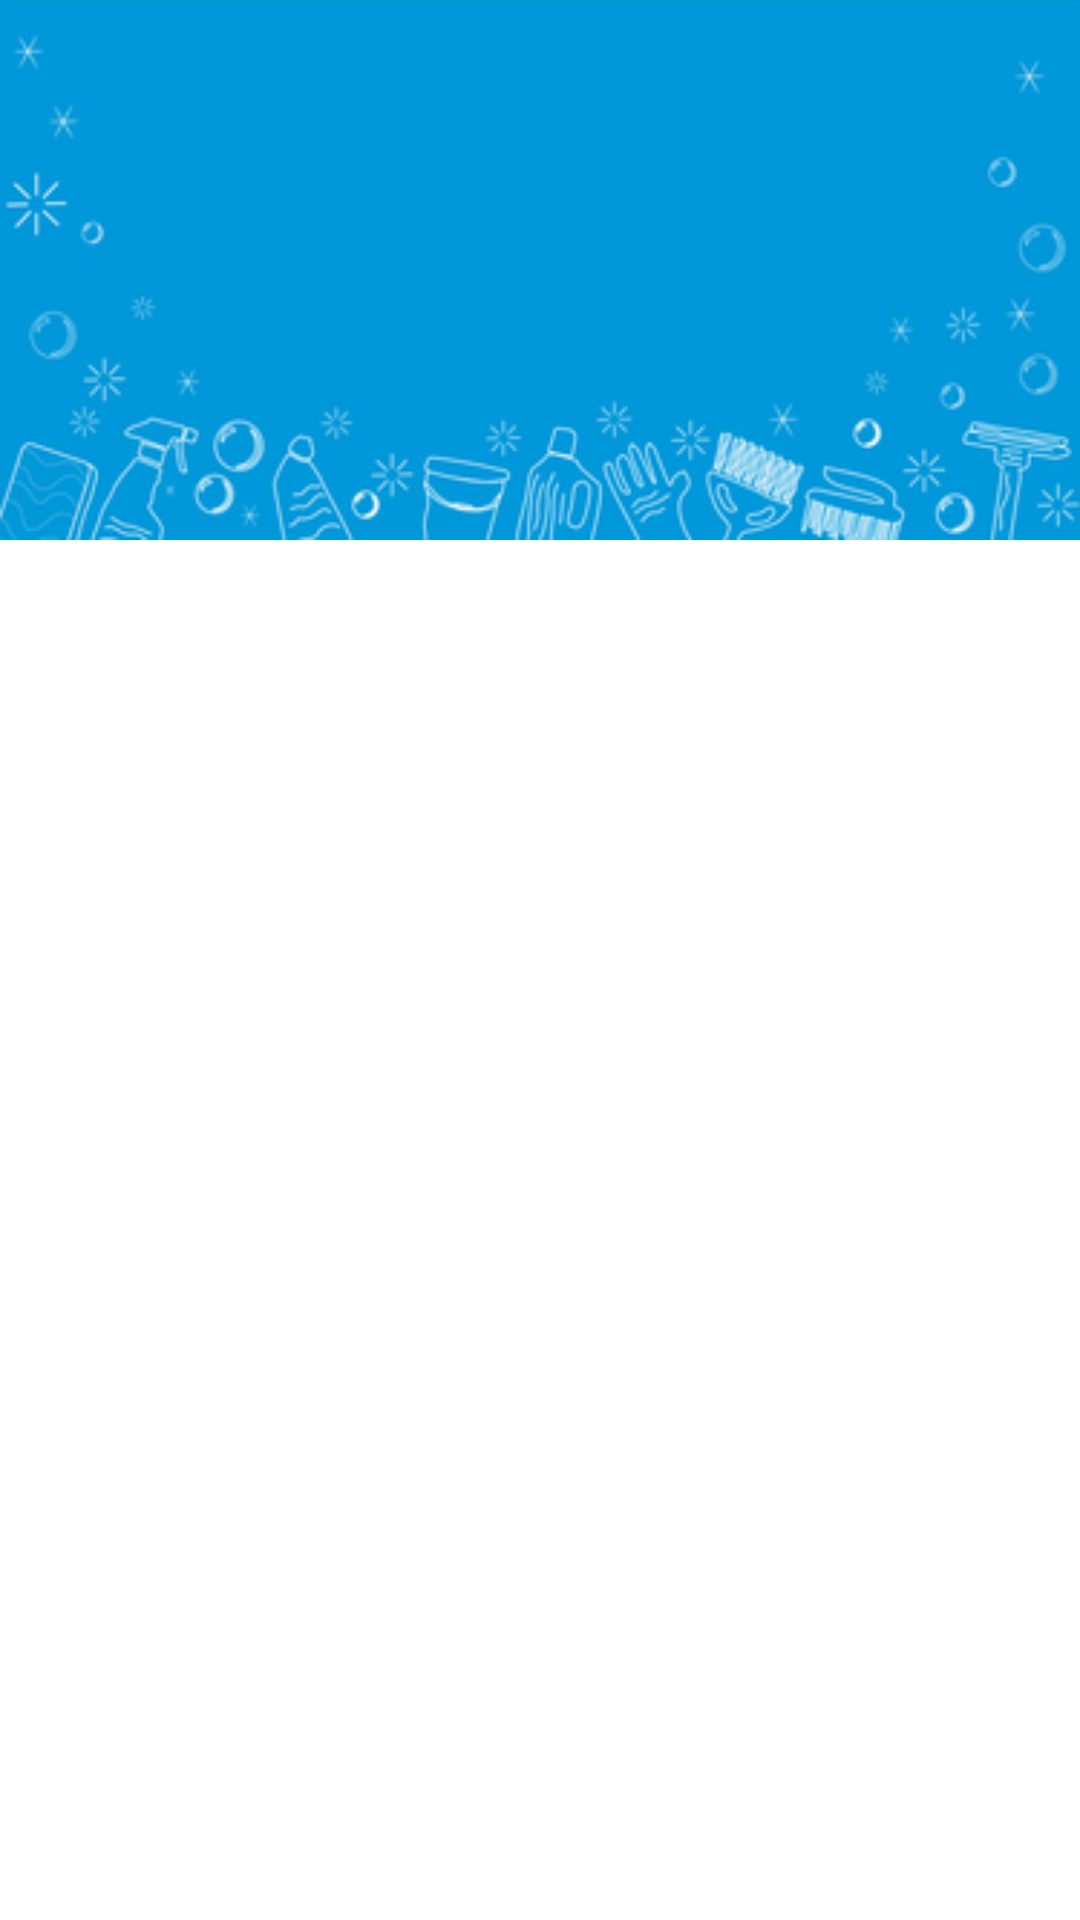

This screen was rendered from an Android layout file. Write that file and the resources it references.
<!-- AndroidManifest.xml: activity theme Theme.Testingapp.NoActionBar -->
<!-- res/layout/activity_main.xml -->
<?xml version="1.0" encoding="utf-8"?>
<androidx.coordinatorlayout.widget.CoordinatorLayout xmlns:android="http://schemas.android.com/apk/res/android"
    xmlns:app="http://schemas.android.com/apk/res-auto"
    xmlns:tools="http://schemas.android.com/tools"
    android:layout_width="match_parent"
    android:layout_height="match_parent"
    android:fitsSystemWindows="true"
    tools:context=".feature.MainActivity">

    <com.google.android.material.appbar.AppBarLayout
        android:id="@+id/app_bar"
        android:layout_width="match_parent"
        android:layout_height="@dimen/app_bar_height"
        android:fitsSystemWindows="true"
        android:theme="@style/Theme.Testingapp.AppBarOverlay">

        <com.google.android.material.appbar.CollapsingToolbarLayout
            android:id="@+id/toolbar_layout"
            android:layout_width="match_parent"
            android:layout_height="match_parent"
            android:fitsSystemWindows="true"
            android:background="@drawable/thumbnail"
            app:layout_scrollFlags="scroll|exitUntilCollapsed"
            app:toolbarId="@+id/toolbar">

            <androidx.appcompat.widget.Toolbar
                android:id="@+id/toolbar"
                android:layout_width="match_parent"
                android:layout_height="?attr/actionBarSize"
                app:layout_collapseMode="pin"
                app:popupTheme="@style/Theme.Testingapp.PopupOverlay" />

        </com.google.android.material.appbar.CollapsingToolbarLayout>
    </com.google.android.material.appbar.AppBarLayout>

    <include layout="@layout/view_content" />

</androidx.coordinatorlayout.widget.CoordinatorLayout>
<!-- res/layout/view_content.xml (included above) -->
<?xml version="1.0" encoding="utf-8"?>
<androidx.core.widget.NestedScrollView xmlns:android="http://schemas.android.com/apk/res/android"
    xmlns:app="http://schemas.android.com/apk/res-auto"
    xmlns:tools="http://schemas.android.com/tools"
    android:layout_width="match_parent"
    android:layout_height="match_parent"
    app:layout_behavior="@string/appbar_scrolling_view_behavior"
    tools:context=".feature.MainActivity"
    android:layout_marginTop="22dp"
    tools:showIn="@layout/activity_main">

    <androidx.recyclerview.widget.RecyclerView
        android:id="@+id/rvItems"
        android:layout_width="match_parent"
        android:layout_height="wrap_content"
        android:layout_marginStart="22dp"
        android:layout_marginEnd="22dp"
        tools:listitem="@layout/item_list"/>

</androidx.core.widget.NestedScrollView>
<!-- res/layout/item_list.xml (included above) -->
<?xml version="1.0" encoding="utf-8"?>
<androidx.cardview.widget.CardView xmlns:android="http://schemas.android.com/apk/res/android"
    xmlns:app="http://schemas.android.com/apk/res-auto"
    xmlns:tools="http://schemas.android.com/tools"
    android:layout_width="match_parent"
    android:layout_height="wrap_content"
    android:layout_marginBottom="12dp"
    android:background="@android:color/transparent"
    android:clickable="true"
    android:focusable="true"
    android:foreground="?android:attr/selectableItemBackground"
    app:cardBackgroundColor="@android:color/transparent"
    app:cardElevation="0dp">

    <androidx.constraintlayout.widget.ConstraintLayout
        android:layout_width="match_parent"
        android:layout_height="wrap_content">


        <com.facebook.shimmer.ShimmerFrameLayout
            android:id="@+id/sflLoading"
            android:layout_width="80dp"
            android:layout_height="80dp"
            app:shimmer_repeat_mode="reverse"
            app:layout_constraintBottom_toBottomOf="parent"
            app:layout_constraintEnd_toStartOf="@id/tvInfo"
            app:layout_constraintStart_toStartOf="parent"
            app:layout_constraintTop_toTopOf="parent">

            <ImageView
                android:layout_width="100dp"
                android:layout_height="100dp"
                android:layout_gravity="center"
                android:background="#DDDDDD"
                tools:ignore="ContentDescription" />
        </com.facebook.shimmer.ShimmerFrameLayout>

        <ImageView
            android:id="@+id/ivAvatar"
            android:layout_width="80dp"
            android:layout_height="80dp"
            android:visibility="invisible"
            app:layout_constraintBottom_toBottomOf="parent"
            app:layout_constraintEnd_toStartOf="@id/tvInfo"
            app:layout_constraintStart_toStartOf="parent"
            app:layout_constraintTop_toTopOf="parent"
            tools:ignore="ContentDescription" />

        <TextView
            android:id="@+id/tvInfo"
            android:layout_width="0dp"
            android:layout_height="wrap_content"
            android:layout_marginStart="12dp"
            android:layout_marginTop="4dp"
            app:layout_constraintBottom_toBottomOf="@id/ivAvatar"
            app:layout_constraintEnd_toEndOf="parent"
            app:layout_constraintStart_toEndOf="@id/ivAvatar"
            app:layout_constraintTop_toTopOf="@id/ivAvatar"
            app:layout_constraintVertical_bias="0.0" />

    </androidx.constraintlayout.widget.ConstraintLayout>
</androidx.cardview.widget.CardView>
<!-- resources referenced by this layout -->
<resources>
  <dimen name="app_bar_height">180dp</dimen>
  <!-- drawable thumbnail: png bitmap (drawable, 24439 bytes) -->
  <style name="Theme.Testingapp.AppBarOverlay" parent="ThemeOverlay.AppCompat.Dark.ActionBar" />
  <style name="Theme.Testingapp.PopupOverlay" parent="ThemeOverlay.AppCompat.Light" />
  <style name="Theme.Testingapp.NoActionBar">
          <item name="windowActionBar">false</item>
          <item name="windowNoTitle">true</item>
      </style>
</resources>
